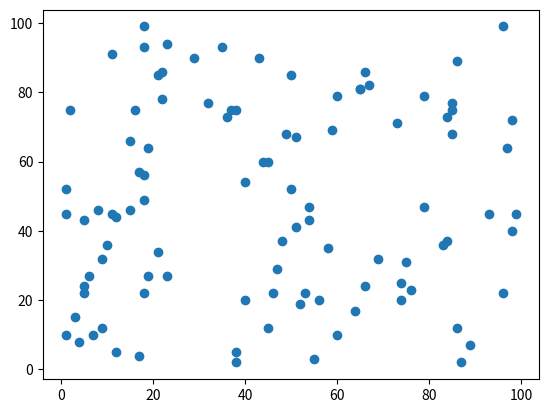

Python code for this plot: (Note: this script raises an exception after producing the figure.)
import matplotlib.pyplot as plt
import numpy as np

def dist(x1,y1,x2,y2):
    return (np.sqrt((x1-x2) ** 2 + (y1 -y2) ** 2))

def cluster(x_cc, y_cc, x, y):
    cluster = []
    for i in range (0,n):
        r = dist(x_cc[0], y_cc[0], x[i],y[i])
        numb = 0
        for j in range(0,k):
            if r > dist(x_cc[j],y.cc[j],x[i],y[i]):
                r = dist(x_cc[j],y.cc[j],x[i],y[i])
            cluster.append()
    return

def draw(x,y,clust,x_cc,y_cc):
    for i in range(0,len(x)):
        plt.scatter(x,y, color = (np.round((255/clust[i] + 1)),(255/clust[i] + 1),(255/clust[i] + 1)))
    plt.scatter(x_cc, y_cc)
    plt.show()

def recntr(x,y,clust):
    for i in range (0,len(clust)):
        z_x, z_y = [], []
        # for j in range(0,k):
            # if clust

def check(x_cc,y_cc):
    x_old, y_old = x_cc, y_cc
    recntr(x,y,clust, k)
    if (x_old == x_cc & y_old == y_cc):
        return True
    else:
        return False

n, k = 100, 4
x = np.random.randint(1,100,n)
y = np.random.randint(1,100,n)

# среднее арифм. всех координат (по X)
x_c = np.mean(x)
# среднее арифм. всех координат (по Y)
y_c = np.mean(y)
# радиус окружности
r = 0

for i in range (0,n):
    if dist(x_c,y_c, x[i], y[i]) > r:
        r = dist(x_c, y_c, x[i], y[i])

x_cc = [r + np.cos(2*np.pi * i/k) + x] + x_c
y_cc = [r + np.sin(2*np.pi * i/k) + x] + y_c

plt.scatter(x,y)
plt.show()

clust = cluster()